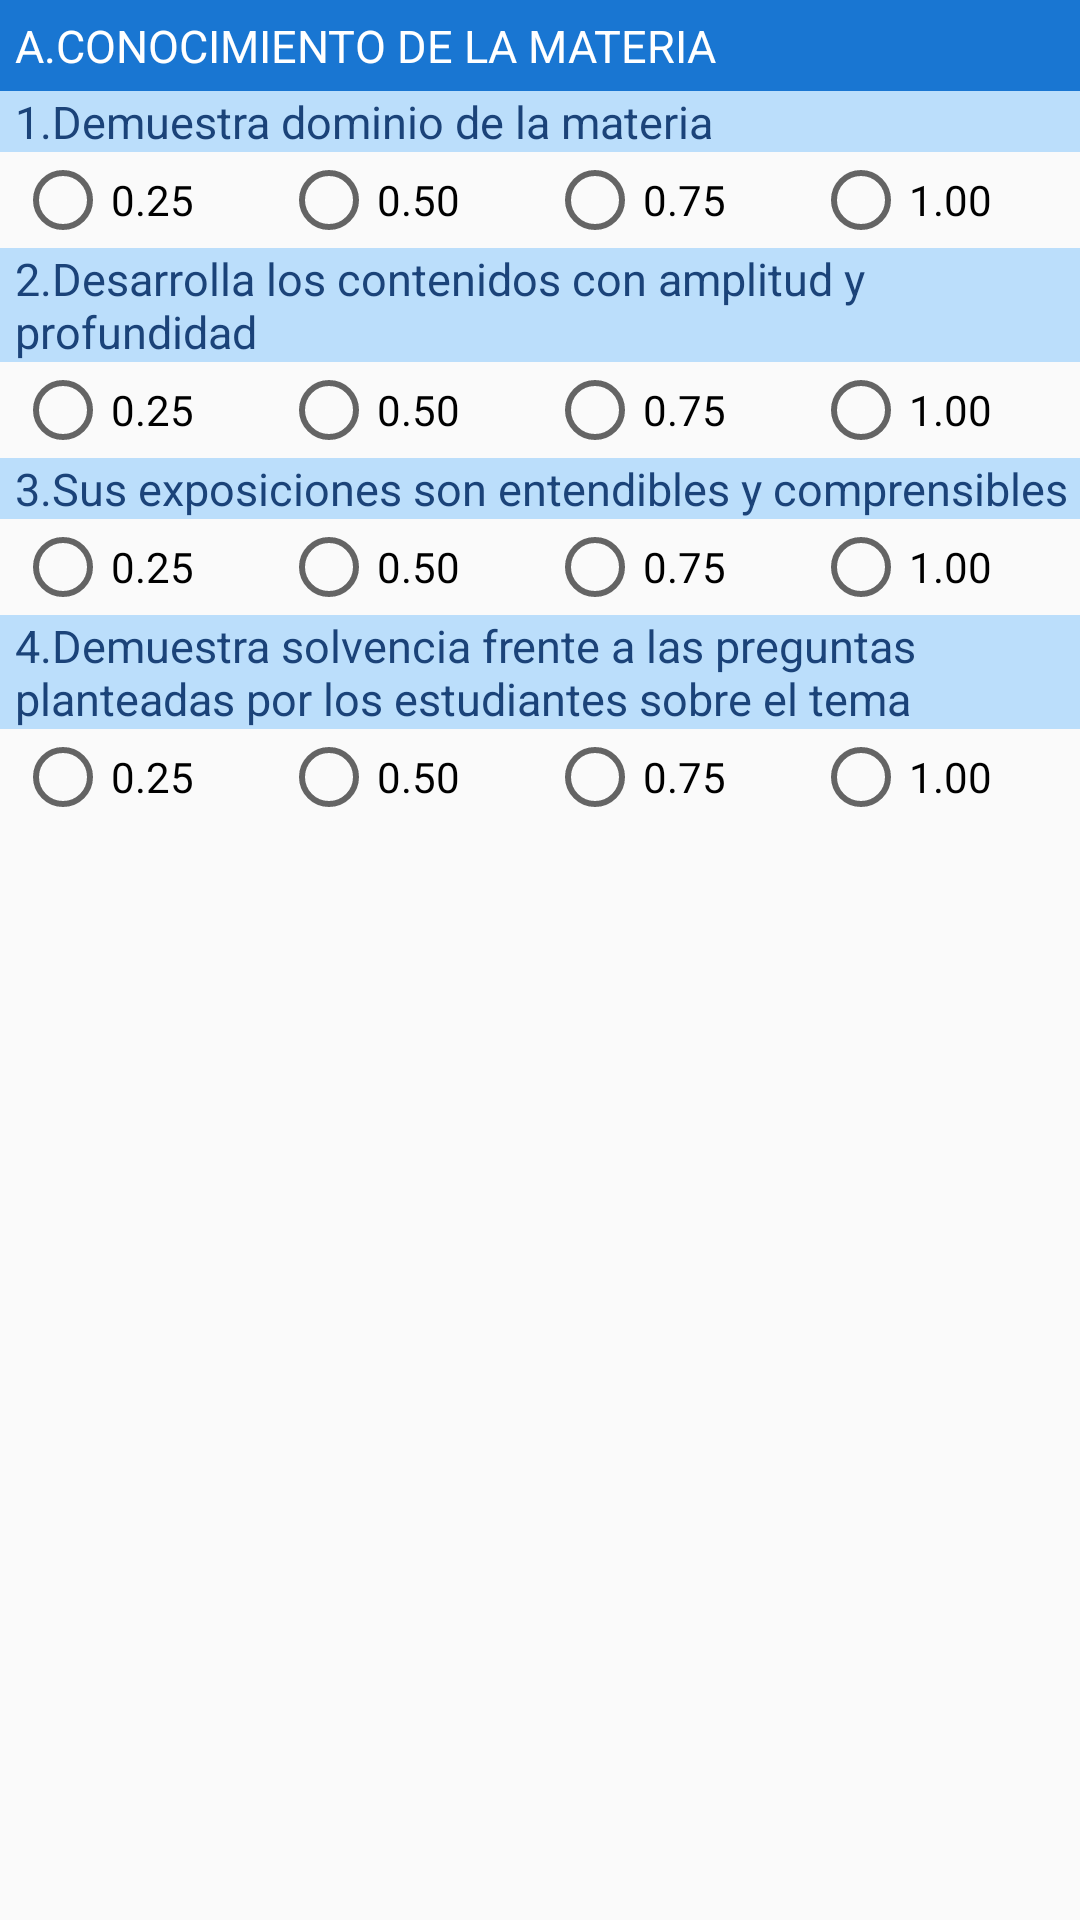

Here is an Android app screen rendered from its layout file. Give the layout XML and the strings, colors and styles it references.
<!-- AndroidManifest.xml: application theme AppTheme -->
<!-- res/layout/encuesta_conocimiento_layout.xml -->
<?xml version="1.0" encoding="utf-8"?>
<LinearLayout
    xmlns:android="http://schemas.android.com/apk/res/android"
    android:orientation="vertical"
    android:layout_width="match_parent"
    android:layout_height="match_parent"
    >
    <TextView
        android:padding="@dimen/layout_margin5dp"
        android:layout_width="match_parent"
        android:layout_height="wrap_content"
        android:textSize="@dimen/texto_small"
        android:text="@string/conocimiento_titulo"
        android:textColor="@color/icons"
        android:background="@color/colorPrimaryDark"/>
    <TextView
        android:paddingLeft="@dimen/layout_margin5dp"
        android:layout_width="match_parent"
        android:layout_height="wrap_content"
        android:textColor="@color/color_bar"
        android:textSize="@dimen/texto_small"
        android:background="@color/colorPrimaryLight"
        android:text="@string/conocimiento_pregunta1"/>
    <RadioGroup
        android:id="@+id/rg_conocimiento_p1"
        android:paddingLeft="@dimen/layout_margin5dp"
        android:orientation="horizontal"
        android:layout_width="match_parent"
        android:layout_height="wrap_content">
        <RadioButton
            android:id="@+id/rb_conocimiento_p1_025"
            android:text="@string/puntaje025"
            android:layout_width="0dp"
            android:layout_weight="1"
            android:layout_height="wrap_content"
            android:layout_marginRight="@dimen/layout_margin5dp"/>
        <RadioButton
            android:id="@+id/rb_conocimiento_p1_050"
            android:text="@string/puntaje050"
            android:layout_width="0dp"
            android:layout_weight="1"
            android:layout_height="wrap_content"
            android:layout_marginRight="@dimen/layout_margin5dp"/>
        <RadioButton
            android:id="@+id/rb_conocimiento_p1_075"
            android:text="@string/puntaje075"
            android:layout_width="0dp"
            android:layout_weight="1"
            android:layout_height="wrap_content"
            android:layout_marginRight="@dimen/layout_margin5dp"/>
        <RadioButton
            android:id="@+id/rb_conocimiento_p1_100"
            android:text="@string/puntaje100"
            android:layout_width="0dp"
            android:layout_weight="1"
            android:layout_height="wrap_content"
            android:layout_marginRight="@dimen/layout_margin5dp"/>
    </RadioGroup>

    <TextView
        android:id="@+id/textView2"
        android:layout_width="match_parent"
        android:layout_height="wrap_content"
        android:background="@color/colorPrimaryLight"
        android:paddingLeft="@dimen/layout_margin5dp"
        android:text="@string/conocimiento_pregunta2"
        android:textColor="@color/color_bar"
        android:textSize="@dimen/texto_small" />

    <RadioGroup
        android:id="@+id/rg_conocimiento_p2"
        android:paddingLeft="@dimen/layout_margin5dp"
        android:orientation="horizontal"
        android:layout_width="match_parent"
        android:layout_height="wrap_content">
        <RadioButton
            android:id="@+id/rb_conocimiento_p2_025"
            android:text="@string/puntaje025"
            android:layout_width="0dp"
            android:layout_weight="1"
            android:layout_height="wrap_content"
            android:layout_marginRight="@dimen/layout_margin5dp"/>
        <RadioButton
            android:id="@+id/rb_conocimiento_p2_050"
            android:text="@string/puntaje050"
            android:layout_width="0dp"
            android:layout_weight="1"
            android:layout_height="wrap_content"
            android:layout_marginRight="@dimen/layout_margin5dp"/>
        <RadioButton
            android:id="@+id/rb_conocimiento_p2_075"
            android:text="@string/puntaje075"
            android:layout_width="0dp"
            android:layout_weight="1"
            android:layout_height="wrap_content"
            android:layout_marginRight="@dimen/layout_margin5dp"/>
        <RadioButton
            android:id="@+id/rb_conocimiento_p2_100"
            android:text="@string/puntaje100"
            android:layout_width="0dp"
            android:layout_weight="1"
            android:layout_height="wrap_content"
            android:layout_marginRight="@dimen/layout_margin5dp"/>
    </RadioGroup>
    <TextView
        android:paddingLeft="@dimen/layout_margin5dp"
        android:layout_width="match_parent"
        android:layout_height="wrap_content"
        android:textSize="@dimen/texto_small"
        android:background="@color/colorPrimaryLight"
        android:textColor="@color/color_bar"
        android:text="@string/conocimiento_pregunta3"/>
    <RadioGroup
        android:id="@+id/rg_conocimiento_p3"
        android:paddingLeft="@dimen/layout_margin5dp"
        android:orientation="horizontal"
        android:layout_width="match_parent"
        android:layout_height="wrap_content">
        <RadioButton
            android:id="@+id/rb_conocimiento_p3_025"
            android:text="@string/puntaje025"
            android:layout_width="0dp"
            android:layout_weight="1"
            android:layout_height="wrap_content"
            android:layout_marginRight="@dimen/layout_margin5dp"/>
        <RadioButton
            android:id="@+id/rb_conocimiento_p3_050"
            android:text="@string/puntaje050"
            android:layout_width="0dp"
            android:layout_weight="1"
            android:layout_height="wrap_content"
            android:layout_marginRight="@dimen/layout_margin5dp"/>
        <RadioButton
            android:id="@+id/rb_conocimiento_p3_075"
            android:text="@string/puntaje075"
            android:layout_width="0dp"
            android:layout_weight="1"
            android:layout_height="wrap_content"
            android:layout_marginRight="@dimen/layout_margin5dp"/>
        <RadioButton
            android:id="@+id/rb_conocimiento_p3_100"
            android:text="@string/puntaje100"
            android:layout_width="0dp"
            android:layout_weight="1"
            android:layout_height="wrap_content"
            android:layout_marginRight="@dimen/layout_margin5dp"/>
    </RadioGroup>
    <TextView
        android:paddingLeft="@dimen/layout_margin5dp"
        android:layout_width="match_parent"
        android:layout_height="wrap_content"
        android:textSize="@dimen/texto_small"
        android:background="@color/colorPrimaryLight"
        android:textColor="@color/color_bar"
        android:text="@string/conocimiento_pregunta4"/>
    <RadioGroup
        android:id="@+id/rg_conocimiento_p4"
        android:paddingLeft="@dimen/layout_margin5dp"
        android:orientation="horizontal"
        android:layout_width="match_parent"
        android:layout_height="wrap_content">
        <RadioButton
            android:id="@+id/rb_conocimiento_p4_025"
            android:text="@string/puntaje025"
            android:layout_width="0dp"
            android:layout_weight="1"
            android:layout_height="wrap_content"
            android:layout_marginRight="@dimen/layout_margin5dp"/>
        <RadioButton
            android:id="@+id/rb_conocimiento_p4_050"
            android:text="@string/puntaje050"
            android:layout_width="0dp"
            android:layout_weight="1"
            android:layout_height="wrap_content"
            android:layout_marginRight="@dimen/layout_margin5dp"/>
        <RadioButton
            android:id="@+id/rb_conocimiento_p4_075"
            android:text="@string/puntaje075"
            android:layout_width="0dp"
            android:layout_weight="1"
            android:layout_height="wrap_content"
            android:layout_marginRight="@dimen/layout_margin5dp"/>
        <RadioButton
            android:id="@+id/rb_conocimiento_p4_100"
            android:text="@string/puntaje100"
            android:layout_width="0dp"
            android:layout_weight="1"
            android:layout_height="wrap_content"
            android:layout_marginRight="@dimen/layout_margin5dp"/>
    </RadioGroup>
</LinearLayout>
<!-- resources referenced by this layout -->
<resources>
  <color name="colorPrimaryDark">#1976D2</color>
  <color name="colorPrimaryLight">#BBDEFB</color>
  <color name="color_bar">#1b4379</color>
  <color name="icons">#FFFFFF</color>
  <dimen name="layout_margin5dp">5dp</dimen>
  <dimen name="texto_small">15sp</dimen>
  <string name="conocimiento_pregunta1">1.Demuestra dominio de la materia</string>
  <string name="conocimiento_pregunta2">2.Desarrolla los contenidos con amplitud y profundidad</string>
  <string name="conocimiento_pregunta3">3.Sus exposiciones son entendibles y comprensibles</string>
  <string name="conocimiento_pregunta4">4.Demuestra solvencia frente a las preguntas planteadas por los estudiantes sobre el tema</string>
  <string name="conocimiento_titulo">A.CONOCIMIENTO DE LA MATERIA</string>
  <string name="puntaje025">0.25</string>
  <string name="puntaje050">0.50</string>
  <string name="puntaje075">0.75</string>
  <string name="puntaje100">1.00</string>
  <style name="AppTheme" parent="Theme.AppCompat.Light.NoActionBar">
          
          <item name="colorPrimary">@color/colorPrimary</item>
          <item name="colorPrimaryDark">@color/colorPrimaryDark</item>
          <item name="colorAccent">@color/colorAccent</item>
      </style>
  <color name="colorPrimary">#2196F3</color>
  <color name="colorAccent">#1976D2</color>
</resources>
